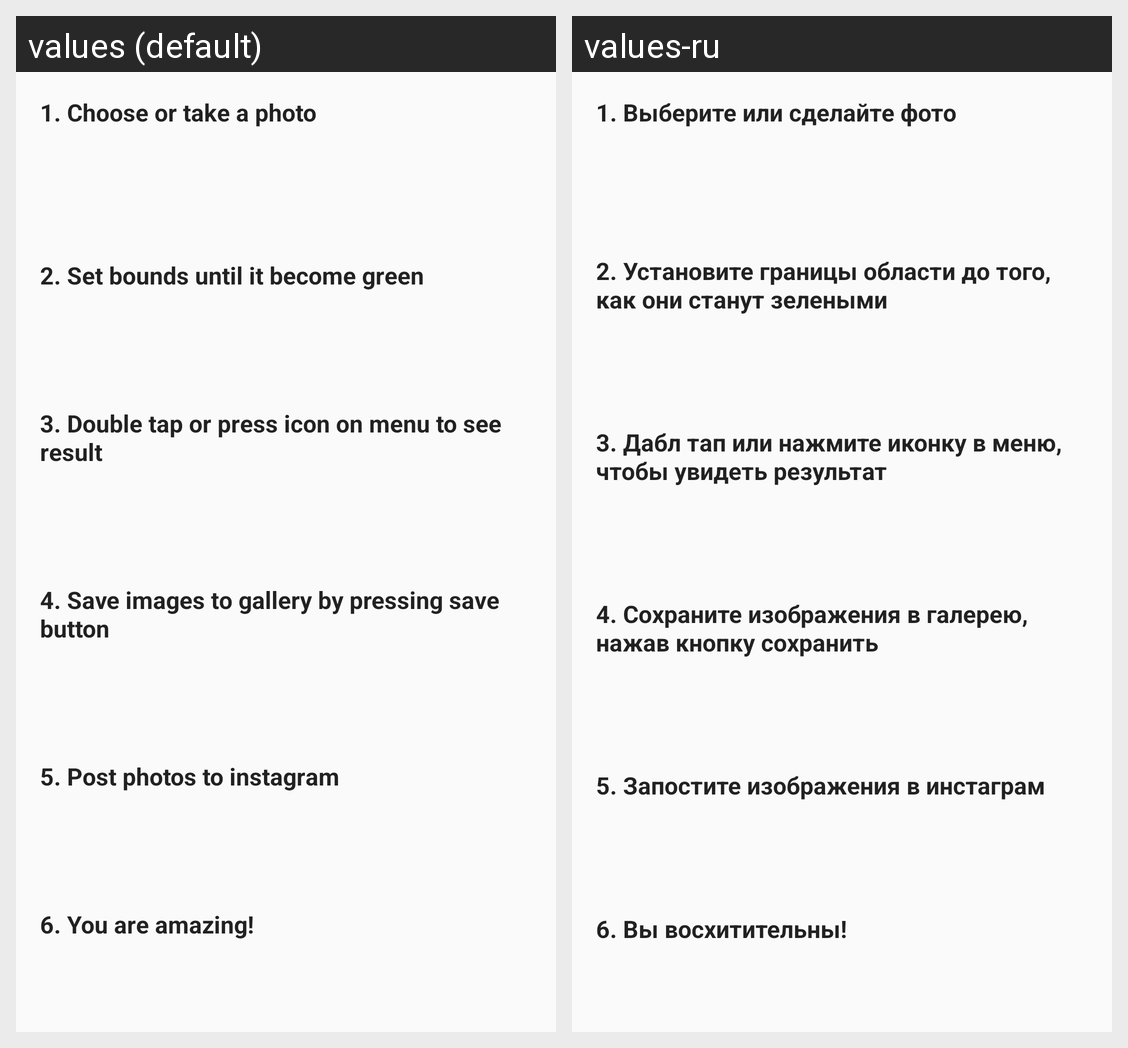

Translations of the strings shown on this Android screen, per locale in the grid:
Android screen res/layout/activity_instructions.xml rendered under 2 locales, left to right: values (default), values-ru. Device: Nexus 5 (rendered at 1080×1920; each locale shown at half size, 540×960, under a caption strip naming it); theme AppTheme.
Strings drawn on this screen, with the default value and each locale's value (text and hints the layout hard-codes, and strings that could not be matched under every locale, appear in the picture but are not listed):

first_step
  values: 1. Choose or take a photo
  values-ru: 1. Выберите или сделайте фото

second_step
  values: 2. Set bounds until it become green
  values-ru: 2. Установите границы области до того, как они станут зелеными

third_step
  values: 3. Double tap or press icon on menu to see result
  values-ru: 3. Дабл тап или нажмите иконку в меню, чтобы увидеть результат

forth_step
  values: 4. Save images to gallery by pressing save button
  values-ru: 4. Сохраните изображения в галерею, нажав кнопку сохранить

fifth_step
  values: 5. Post photos to instagram
  values-ru: 5. Запостите изображения в инстаграм

sixth_step
  values: 6. You are amazing!
  values-ru: 6. Вы восхитительны!
